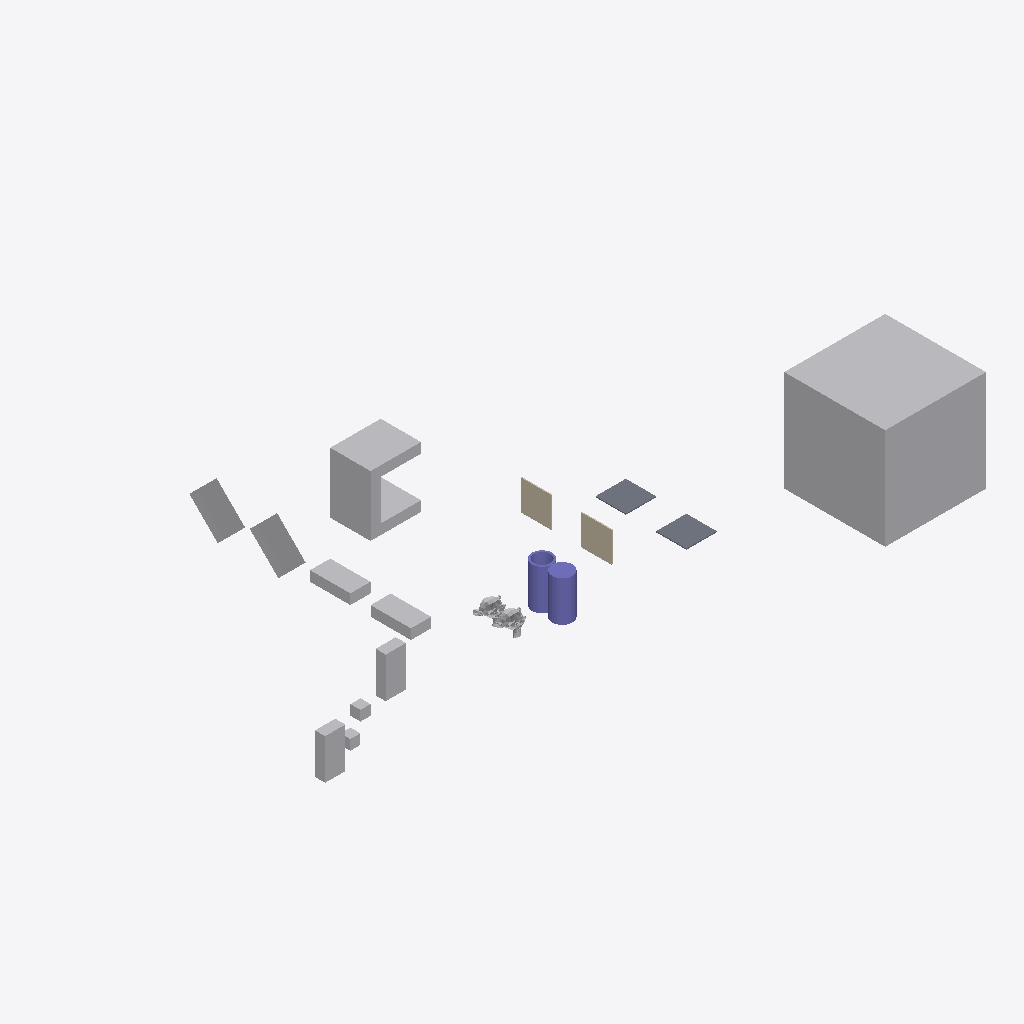
Isometric view of an IFC building model (IFC-SPF (STEP), schema IFC4, length unit metre), seen from the south-west, elements coloured by IFC class: 12 other elements (light grey), 2 columns (violet), 2 walls (beige), 2 slabs (grey).
Extent 61.0 m × 33.0 m × 10.0 m (x, y, z). Storeys (1): My Storey at 0.00 m. Elements (18): 9 IfcFan, 2 IfcColumn, 2 IfcEngine, 2 IfcSlab, 2 IfcWall, 1 IfcCoil.

HEADER;
FILE_DESCRIPTION(('ViewDefinition[DesignTransferView]'),'2;1');
FILE_NAME('CubeB_Side_CuboidA_50cm.ifc','2026-10-06T17:42:15+02:00',(''),(''),'IfcOpenShell 0.9.0','Bonsai 0.9.0','Nobody');
FILE_SCHEMA(('IFC4'));
ENDSEC;
DATA;
#1=IFCPROJECT('0bu1f74cf2BOa_d4KOeg9L',$,'My Project',$,$,$,$,(#10,#22),#5);
#27=IFCSITE('1JSDvGMyn0jv2ZzufjRyFZ',$,'My Site',$,$,#50,$,$,$,$,$,$,$,$);
#33=IFCBUILDING('1mIqF3isXFmOck8pHEyBuN',$,'My Building',$,$,#56,$,$,$,$,$,$);
#39=IFCBUILDINGSTOREY('0GU64Mixj8re66d3Lvi$bf',$,'My Storey',$,$,#62,$,$,$,$);
#66942=IFCFAN('0ukEI1qhb499zhybH5cWnu',$,'BigCubeA',$,$,#67097,#66952,$,.CENTRIFUGALFORWARDCURVED.);
#67336=IFCCOIL('0ziw4R_Qn1mvqBs9HU$it9',$,'UshapeA',$,$,#67385,#67362,$,.DXCOOLINGCOIL.);
#67198=IFCFAN('1OZw_Xt$z0JBuO1e8a$LYR',$,'45CuboidA',$,$,#67375,#67204,$,.CENTRIFUGALFORWARDCURVED.);
#67177=IFCFAN('3psZXlNj13dxYbWK4hPBgH',$,'45CuboidB',$,$,#67380,#67183,$,.CENTRIFUGALFORWARDCURVED.);
#67292=IFCCOLUMN('0qvvHMToP9qg5ie_iaTMnF',$,'CylinderA',$,$,#67335,#67330,$,.COLUMN.);
#67156=IFCFAN('3iMkuJoN52cRguZWjxpp6M',$,'FallenCuboidB',$,$,#67176,#67162,$,.CENTRIFUGALFORWARDCURVED.);
#67140=IFCFAN('3bPlMlDQn4Ax9waXehly6T',$,'FallenCuboidA',$,$,#67197,#67146,$,.CENTRIFUGALFORWARDCURVED.);
#66853=IFCFAN('2fe3JVOdD88wjcZgoS2Sl4',$,'CuboidA',$,$,#67465,#66863,$,.CENTRIFUGALFORWARDCURVED.);
#67484=IFCFAN('0ROhAAhUz0497aX1FsagXv',$,'CuboidB',$,$,#67504,#67490,$,.CENTRIFUGALFORWARDCURVED.);
#67214=IFCCOLUMN('0EtCeuXZf9T9d2lNp9tsGx',$,'Hollow_CylinderA',$,$,#67291,#67286,$,.COLUMN.);
#1670=IFCWALL('1cTYBjqlH7eh2eIbseGuXN',$,'WallA',$,$,#67122,#1677,$,$);
#1595=IFCSLAB('3KqBXozbX2fvj6IwlxIZLC',$,'SlabA',$,$,#67112,#1610,$,$);
#66920=IFCSLAB('3G8w3Y$LLAmh2O9AVcz8Bi',$,'SlabB',$,$,#67117,#66931,$,$);
#66890=IFCWALL('3Nva4bJwT0N9kqGt83QJ8a',$,'WallB',$,$,#67127,#66901,$,$);
#576=IFCENGINE('0p86vX$TfF_xBPUY_4GHXF',$,'SuzanneA',$,$,#67087,#1553,$,.INTERNALCOMBUSTION.);
#1714=IFCENGINE('0HYl9heWP4EBB70E0t$o5T',$,'SuzanneB',$,$,#67092,#1738,$,.INTERNALCOMBUSTION.);
#2787=IFCFAN('0FsnxVQcv6U9Or9sItIXN$',$,'CubeA',$,$,#67455,#2793,$,.CENTRIFUGALFORWARDCURVED.);
#2765=IFCFAN('3SYf$H801Cw9s7tjB_posc',$,'CubeB',$,$,#67514,#2781,$,.CENTRIFUGALFORWARDCURVED.);
ENDSEC;
